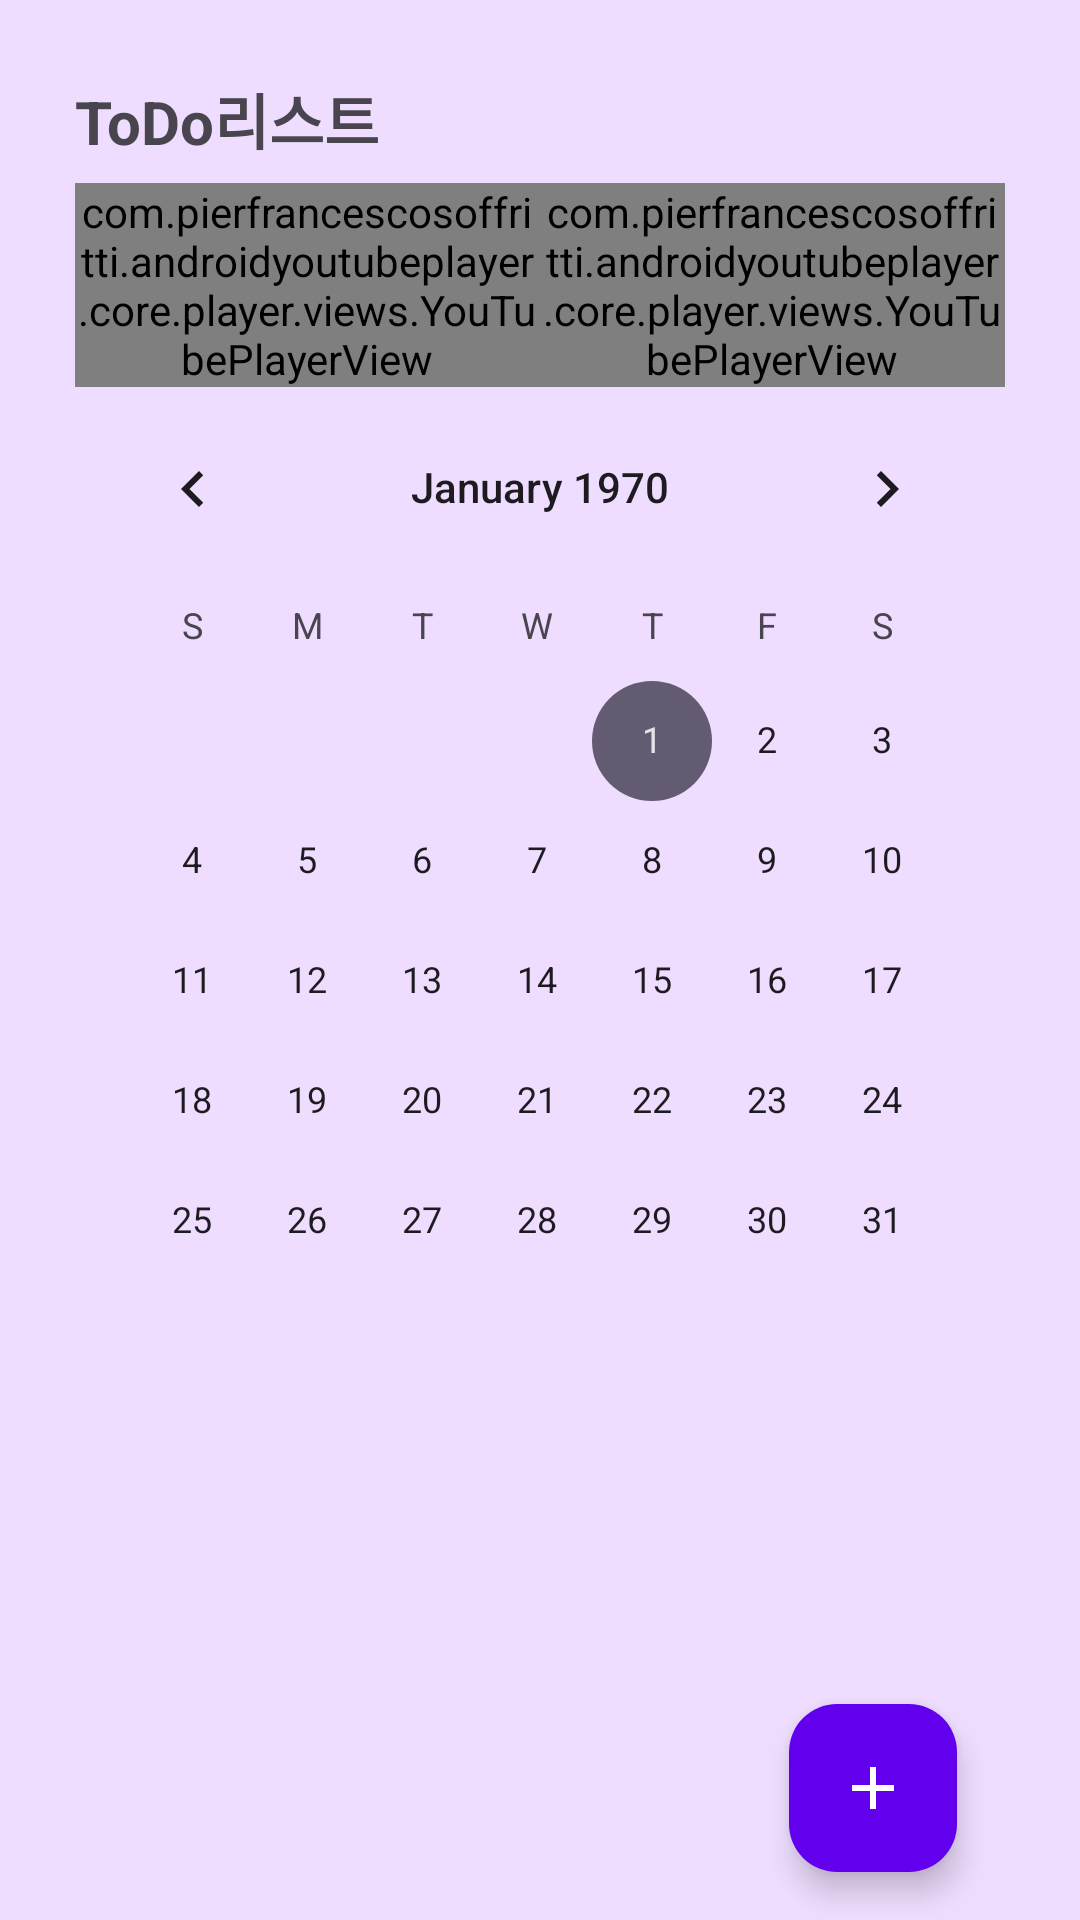

Layout XML and referenced resources for this Android screen:
<!-- AndroidManifest.xml: application theme Theme.Android_final -->
<!-- res/layout/activity_main.xml -->
<?xml version="1.0" encoding="utf-8"?>
<androidx.constraintlayout.widget.ConstraintLayout xmlns:android="http://schemas.android.com/apk/res/android"
    xmlns:app="http://schemas.android.com/apk/res-auto"
    xmlns:tools="http://schemas.android.com/tools"
    android:id="@+id/main"
    android:layout_width="match_parent"
    android:layout_height="match_parent"
    tools:context=".MainActivity"
    android:background="@color/light_purple"
    android:paddingTop="25dp"
    android:paddingRight="25dp"
    android:paddingLeft="25dp">

    <LinearLayout
        android:layout_width="match_parent"
        android:layout_height="match_parent"
        android:orientation="vertical"
        tools:layout_editor_absoluteX="1dp"
        tools:layout_editor_absoluteY="1dp">


        <RelativeLayout
            android:layout_width="match_parent"
            android:layout_height="wrap_content"
            android:id="@+id/title_bar_layout"
            tools:ignore="MissingConstraints">
            <TextView
                android:layout_width="wrap_content"
                android:layout_height="wrap_content"
                android:id="@+id/page_title"
                android:text="ToDo리스트"
                android:textSize="20sp"
                android:textStyle="bold"
                />

            <ImageButton
                android:layout_width="36dp"
                android:layout_height="36dp"
                android:id="@+id/menu_btn"
                android:src="@drawable/baseline_event_note_24"
                android:layout_alignParentEnd="true"
                android:layout_centerVertical="true"
                android:background="?attr/selectableItemBackgroundBorderless"
                />

        </RelativeLayout>

        <ScrollView
            android:fillViewport="true"
            android:scrollbars="none"
            android:layout_width="match_parent"
            android:layout_height="wrap_content" >

            <LinearLayout
                android:layout_width="match_parent"
                android:layout_height="wrap_content"
                android:orientation="vertical">

                <LinearLayout
                    android:layout_width="match_parent"
                    android:layout_height="match_parent"
                    android:layout_weight="3"
                    android:orientation="horizontal">


                    <com.pierfrancescosoffritti.androidyoutubeplayer.core.player.views.YouTubePlayerView
                        android:id="@+id/youtube_player_view1"
                        android:layout_width="wrap_content"
                        android:layout_height="wrap_content"
                        android:layout_gravity="clip_horizontal"
                        android:layout_weight="1"
                        app:autoPlay="false"
                        app:videoId="rPEhneMImGQ" />

                    <com.pierfrancescosoffritti.androidyoutubeplayer.core.player.views.YouTubePlayerView
                        android:id="@+id/youtube_player_view2"
                        android:layout_width="wrap_content"
                        android:layout_height="wrap_content"
                        android:layout_gravity="clip_horizontal"
                        android:layout_weight="1"
                        app:autoPlay="false"
                        app:videoId="4SzE2vJxNk8" />

                </LinearLayout>

                <CalendarView
                    android:id="@+id/calendarView"
                    android:layout_width="match_parent"
                    android:layout_height="match_parent"
                    android:layout_weight="2" />

                <androidx.recyclerview.widget.RecyclerView
                    android:layout_width="match_parent"
                    android:layout_height="match_parent"
                    android:id="@+id/recyler_view"
                    />
            </LinearLayout>
        </ScrollView>
    </LinearLayout>

    <com.google.android.material.floatingactionbutton.FloatingActionButton
        android:id="@+id/add_todo_btn"
        android:layout_width="wrap_content"
        android:layout_height="wrap_content"
        android:backgroundTint="@color/design_default_color_primary"
        app:layout_constraintBottom_toBottomOf="parent"
        app:layout_constraintRight_toRightOf="parent"
        android:layout_marginEnd="16dp"
        android:layout_marginBottom="16dp"
        android:src="@drawable/baseline_add_24"
        app:tint="@color/white"/>

</androidx.constraintlayout.widget.ConstraintLayout>
<!-- resources referenced by this layout -->
<resources>
  <color name="light_purple">#EEDDFF</color>
  <color name="white">#FFFFFFFF</color>
  <!-- drawable baseline_add_24 (drawable) -->
  <vector xmlns:android="http://schemas.android.com/apk/res/android" android:height="24dp" android:tint="#FAFFFF" android:viewportHeight="24" android:viewportWidth="24" android:width="24dp">
        
      <path android:fillColor="@android:color/white" android:pathData="M19,13h-6v6h-2v-6H5v-2h6V5h2v6h6v2z"/>
      
  </vector>
  <style name="Theme.Android_final" parent="Base.Theme.Android_final" />
  <style name="Base.Theme.Android_final" parent="Theme.Material3.DayNight.NoActionBar">
          
          
      </style>
</resources>
